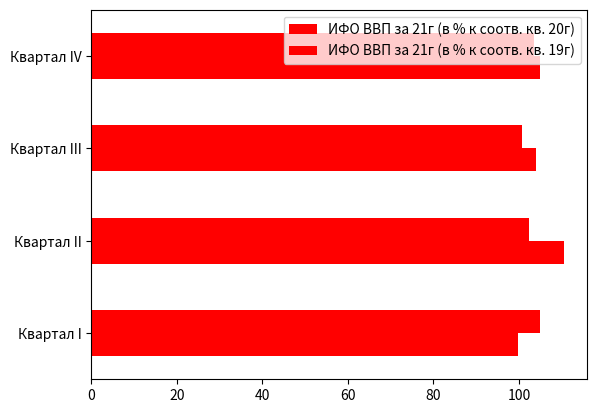

Write Python code to recreate this figure.
#todo: Изучаем пакет pandas
#
# После установки библиотеки pandas выполните следующие действия:
#
# Изучите справку по модулю (для чего нужен модуль , какие возможности предоставляет)
# Найдите расположение директории модуля pandas и изучите его содержимое
# Получите список доступных атрибутов модуля pandas
# Импортируйте модуль pandas в исполняемый скрипт
# С помощью модуля pandas ознакомьтесь со структурой  DataFrame, фильтрации данных,
# загрузки данных из формата сsv (рассмотрите примеры статьи)
# Установите библиотеку matplotlib, создайте график на своем наборе данных.

#Опорная статья:  https://egorovegor.ru/pandas-obrabotka-i-analiz-dannyh-v-python/


import pandas as pd
import matplotlib.pyplot as plt

vvp = pd.DataFrame({
    'ИФО ВВП за 21г (в % к соотв. кв. 20г)': [99.7, 110.5, 104.0, 105.0],
    'ИФО ВВП за 21г (в % к соотв. кв. 19г)': [105.0, 102.3, 100.6, 103.6],
}, index=['Квартал I', 'Квартал II', 'Квартал III', 'Квартал IV']
)

print(vvp)

vvp.plot(kind='barh', color='red')
plt.show()
